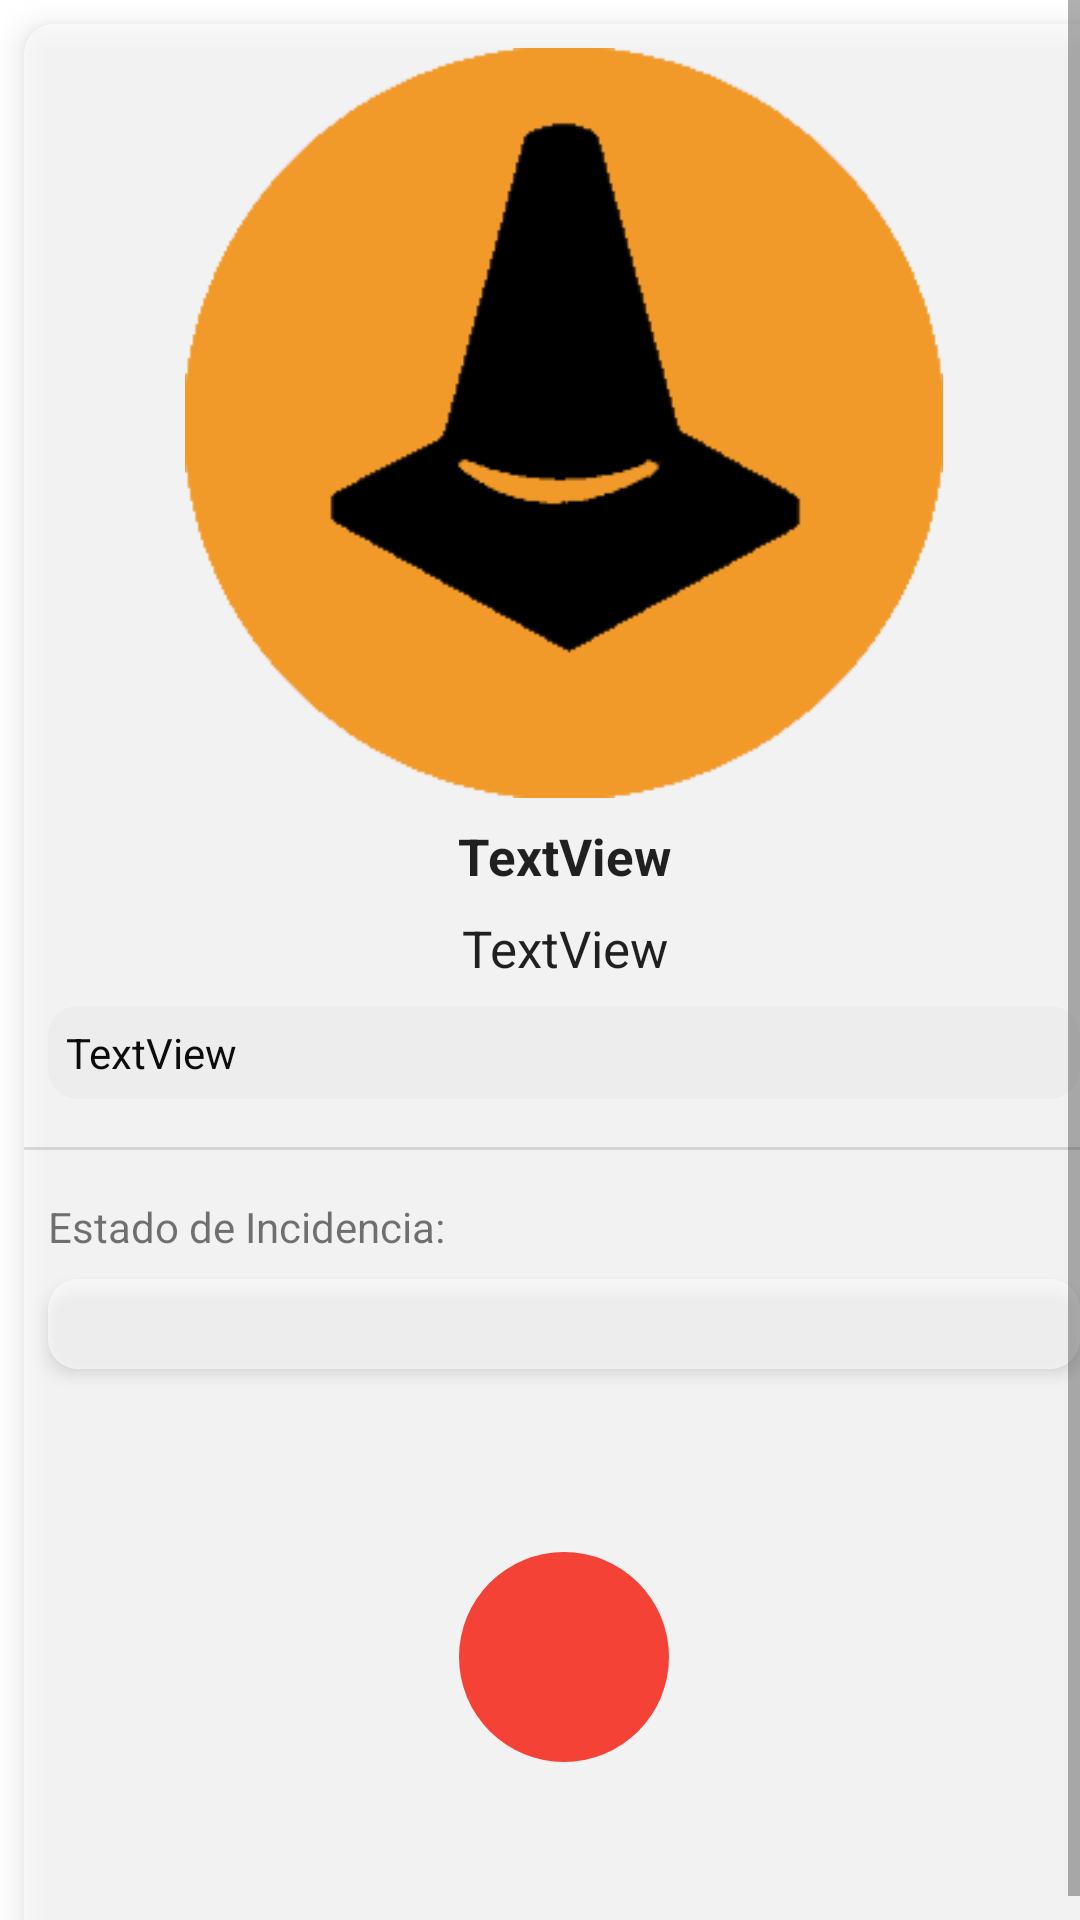

Reconstruct the res/layout file that produces this screen, plus the resources it refers to.
<!-- AndroidManifest.xml: application theme Theme.REG -->
<!-- res/layout/fragment_admin_info_incidencia.xml -->
<?xml version="1.0" encoding="utf-8"?>
<ScrollView xmlns:app="http://schemas.android.com/apk/res-auto"
    xmlns:tools="http://schemas.android.com/tools"
    xmlns:android="http://schemas.android.com/apk/res/android"
    android:layout_width="match_parent"
    android:layout_height="match_parent"
    android:fillViewport="true">

    <androidx.constraintlayout.widget.ConstraintLayout
        android:layout_width="match_parent"
        android:layout_height="match_parent"
        android:layout_marginLeft="8dp"
        android:layout_marginTop="8dp"
        android:layout_marginRight="8dp"
        android:background="@drawable/cardtype"
        android:elevation="6dp"
        tools:context=".Admin.AdminInfoIncidencia">

        <Button
            android:id="@+id/inciEliminar"
            style="@style/Widget.AppCompat.Button.ButtonBar.AlertDialog"
            android:layout_width="70dp"
            android:layout_height="70dp"
            android:background="@drawable/forma_redonda"
            android:paddingLeft="0dp"
            android:paddingTop="8dp"
            android:paddingRight="0dp"
            android:paddingBottom="0dp"
            app:backgroundTint="@color/red"
            app:icon="@drawable/ic_baseline_delete_24"
            app:iconGravity="textTop"
            app:iconTint="#F4F4F4"
            app:layout_constraintBottom_toBottomOf="parent"
            app:layout_constraintEnd_toEndOf="parent"
            app:layout_constraintStart_toStartOf="parent"
            app:layout_constraintTop_toBottomOf="@+id/incSpinner" />
        <ImageView
            android:id="@+id/incFoto"
            android:layout_width="0dp"
            android:layout_height="250dp"
            android:layout_marginTop="8dp"
            android:adjustViewBounds="true"
            android:src="@drawable/incidencia"
            app:layout_constraintEnd_toEndOf="parent"
            app:layout_constraintStart_toStartOf="parent"
            app:layout_constraintTop_toTopOf="parent" />

        <TextView
            android:id="@+id/incTitulo"
            android:layout_width="wrap_content"
            android:layout_height="wrap_content"
            android:layout_marginTop="8dp"
            android:text="TextView"
            android:textAppearance="@style/textoTitulo"
            android:textStyle="bold"
            app:layout_constraintEnd_toEndOf="parent"
            app:layout_constraintStart_toStartOf="parent"
            app:layout_constraintTop_toBottomOf="@+id/incFoto" />

        <TextView
            android:id="@+id/incDesc"
            android:layout_width="0dp"
            android:layout_height="wrap_content"
            android:layout_marginStart="8dp"
            android:layout_marginTop="8dp"
            android:layout_marginEnd="8dp"
            android:background="@drawable/resaltable"
            android:paddingLeft="6dp"
            android:paddingTop="6dp"
            android:paddingRight="6dp"
            android:paddingBottom="6dp"
            android:text="TextView"
            android:textColor="#0C0C0C"
            app:layout_constraintEnd_toEndOf="parent"
            app:layout_constraintHorizontal_bias="0.0"
            app:layout_constraintStart_toStartOf="parent"
            app:layout_constraintTop_toBottomOf="@+id/incPiso" />

        <Spinner
            android:id="@+id/incSpinner"
            android:layout_width="0dp"
            android:layout_height="30dp"
            android:layout_marginStart="8dp"
            android:layout_marginTop="8dp"
            android:layout_marginEnd="8dp"
            android:background="@drawable/elevation"
            android:elevation="3dp"
            android:popupElevation="16dp"
            app:layout_constraintEnd_toEndOf="parent"
            app:layout_constraintHorizontal_bias="0.318"
            app:layout_constraintStart_toStartOf="parent"
            app:layout_constraintTop_toBottomOf="@+id/textView10" />

        <TextView
            android:id="@+id/textView10"
            android:layout_width="wrap_content"
            android:layout_height="wrap_content"
            android:layout_marginTop="16dp"
            android:text="Estado de Incidencia:"
            app:layout_constraintStart_toStartOf="@+id/incDesc"
            app:layout_constraintTop_toBottomOf="@+id/divider3" />

        <TextView
            android:id="@+id/incPiso"
            android:layout_width="wrap_content"
            android:layout_height="wrap_content"
            android:layout_marginTop="8dp"
            android:text="TextView"
            android:textAppearance="@style/textoTitulo"
            app:layout_constraintEnd_toEndOf="@+id/incTitulo"
            app:layout_constraintStart_toStartOf="@+id/incTitulo"
            app:layout_constraintTop_toBottomOf="@+id/incTitulo" />

        <View
            android:id="@+id/divider3"
            android:layout_width="0dp"
            android:layout_height="1dp"
            android:layout_marginTop="16dp"
            android:background="?android:attr/listDivider"
            app:layout_constraintEnd_toEndOf="parent"
            app:layout_constraintStart_toStartOf="parent"
            app:layout_constraintTop_toBottomOf="@+id/incDesc" />
    </androidx.constraintlayout.widget.ConstraintLayout>
</ScrollView>
<!-- resources referenced by this layout -->
<resources>
  <color name="red">#F44336</color>
  <!-- drawable cardtype (drawable) -->
  <?xml version="1.0" encoding="utf-8"?>
  <shape xmlns:android="http://schemas.android.com/apk/res/android">
      <corners android:topLeftRadius="10dp" android:topRightRadius="10dp"/>
      <solid android:color="@color/backG"></solid>
  </shape>
  <!-- drawable elevation (drawable) -->
  <?xml version="1.0" encoding="utf-8"?>
  <shape xmlns:android="http://schemas.android.com/apk/res/android">
      <corners android:radius="10dp"></corners>
      <solid android:color="@color/backG"></solid>
  </shape>
  <!-- drawable forma_redonda (drawable-v24) -->
  <?xml version="1.0" encoding="utf-8"?>
  <selector xmlns:android="http://schemas.android.com/apk/res/android">
      <item>
          <shape android:shape="oval">
              <size android:width="50dp"
                  android:height="50dp">
              </size>
              <solid android:color="#2196F3">
  
              </solid>
          </shape>
      </item>
  </selector>
  <!-- drawable incidencia: png bitmap (drawable, 9555 bytes) -->
  <!-- drawable resaltable (drawable) -->
  <?xml version="1.0" encoding="utf-8"?>
  <shape xmlns:android="http://schemas.android.com/apk/res/android">
      <corners android:radius="10dp"></corners>
      <solid android:color="@color/grey_ask"></solid>
  </shape>
  <style name="textoTitulo" parent="TextAppearance.AppCompat">
          <item name="android:textSize">@dimen/titulo</item>
      </style>
  <style name="Theme.REG" parent="Theme.MaterialComponents.DayNight.DarkActionBar">
          
          <item name="colorPrimary">@color/purple_500</item>
          <item name="colorPrimaryVariant">@color/purple_700</item>
          <item name="colorOnPrimary">@color/white</item>
          
          <item name="colorSecondary">@color/teal_200</item>
          <item name="colorSecondaryVariant">@color/teal_700</item>
          <item name="colorOnSecondary">@color/black</item>
          
          <item name="android:statusBarColor" tools:targetApi="l">?attr/colorPrimaryVariant</item>
          
      </style>
  <color name="backG">#99FFFFFF</color>
  <color name="grey_ask">#EDEDED</color>
  <dimen name="titulo">17dp</dimen>
  <color name="purple_500">#FFDD157D</color>
  <color name="purple_700">#BF0053</color>
  <color name="white">#ffffff</color>
  <color name="teal_200">#A24AE1</color>
  <color name="teal_700">#881C9F</color>
  <color name="black">#000000</color>
</resources>
